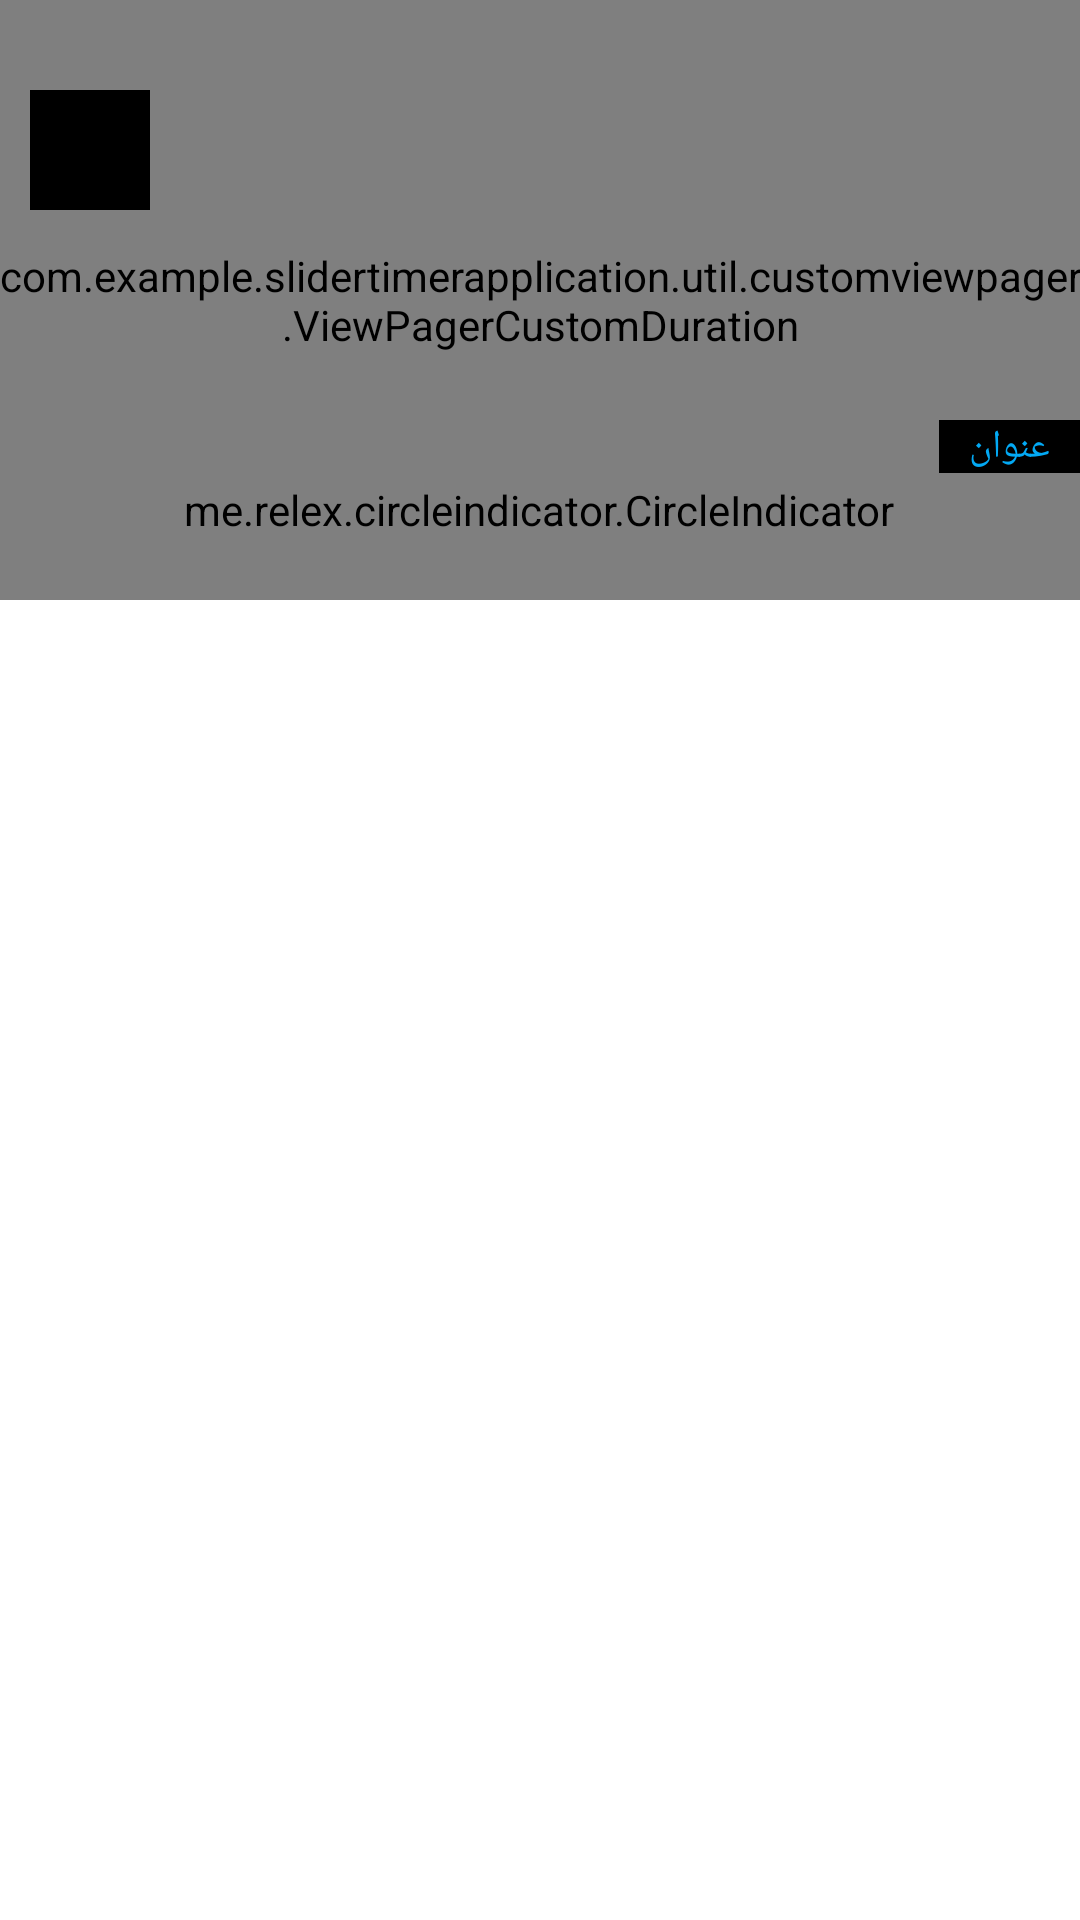

Android layout source for this screen:
<!-- AndroidManifest.xml: application theme Theme.SliderTimerApplication -->
<!-- res/layout/activity_main.xml -->
<?xml version="1.0" encoding="utf-8"?>
<RelativeLayout xmlns:android="http://schemas.android.com/apk/res/android"
    xmlns:app="http://schemas.android.com/apk/res-auto"
    xmlns:tools="http://schemas.android.com/tools"
    android:layout_width="match_parent"
    android:layout_height="match_parent"
    tools:context=".MainActivity">


    <RelativeLayout
        android:id="@+id/slider_root"
        android:layout_width="match_parent"
        android:layout_height="200dp">


        <com.example.slidertimerapplication.util.customviewpager.ViewPagerCustomDuration
            android:id="@+id/viewpager"
            android:background="#C3BCBC"
            android:layout_width="match_parent"
            android:layout_height="match_parent">
        </com.example.slidertimerapplication.util.customviewpager.ViewPagerCustomDuration>

        <RelativeLayout
            android:id="@+id/rl_slider_title"
            android:layout_width="wrap_content"
            android:layout_height="wrap_content"
            android:layout_alignParentEnd="true"
            android:layout_marginTop="140dp"
            android:background="@color/black">

            <TextView
                android:id="@+id/txt_slider_title"
                android:layout_width="wrap_content"
                android:layout_height="wrap_content"
                android:layout_centerInParent="true"
                android:ellipsize="end"
                android:maxLines="1"
                android:paddingStart="10dp"
                android:paddingEnd="10dp"
                android:text="عنوان"
                android:textColor="@color/white"
                android:textSize="13sp" />

        </RelativeLayout>



            <me.relex.circleindicator.CircleIndicator
                android:id="@+id/indicator"
                android:layout_width="wrap_content"
                android:layout_height="20dp"
                android:layout_alignParentBottom="true"
                android:layout_centerHorizontal="true"
                android:layout_marginBottom="20dp" />






        <RelativeLayout

            android:layout_width="40dp"
            android:layout_height="40dp"
            android:layout_marginStart="10dp"
            android:layout_marginTop="30dp">

            <ImageView
                android:id="@+id/search_button"
                android:layout_width="40dp"
                android:layout_height="40dp"
                android:layout_centerInParent="true"
                android:background="@color/black"/>

        </RelativeLayout>

    </RelativeLayout>

</RelativeLayout>
<!-- resources referenced by this layout -->
<resources>
  <color name="black">#FF000000</color>
  <color name="white">#03A9F4</color>
  <style name="Theme.SliderTimerApplication" parent="Theme.MaterialComponents.DayNight.DarkActionBar">
          
          <item name="colorPrimary">@color/purple_500</item>
          <item name="colorPrimaryVariant">@color/purple_700</item>
          <item name="colorOnPrimary">@color/white</item>
          
          <item name="colorSecondary">@color/teal_200</item>
          <item name="colorSecondaryVariant">@color/teal_700</item>
          <item name="colorOnSecondary">@color/black</item>
          
          <item name="android:statusBarColor" tools:targetApi="l">?attr/colorPrimaryVariant</item>
          
      </style>
  <color name="purple_500">#FF6200EE</color>
  <color name="purple_700">#FF3700B3</color>
  <color name="teal_200">#FF03DAC5</color>
  <color name="teal_700">#FF03DAC5</color>
</resources>
